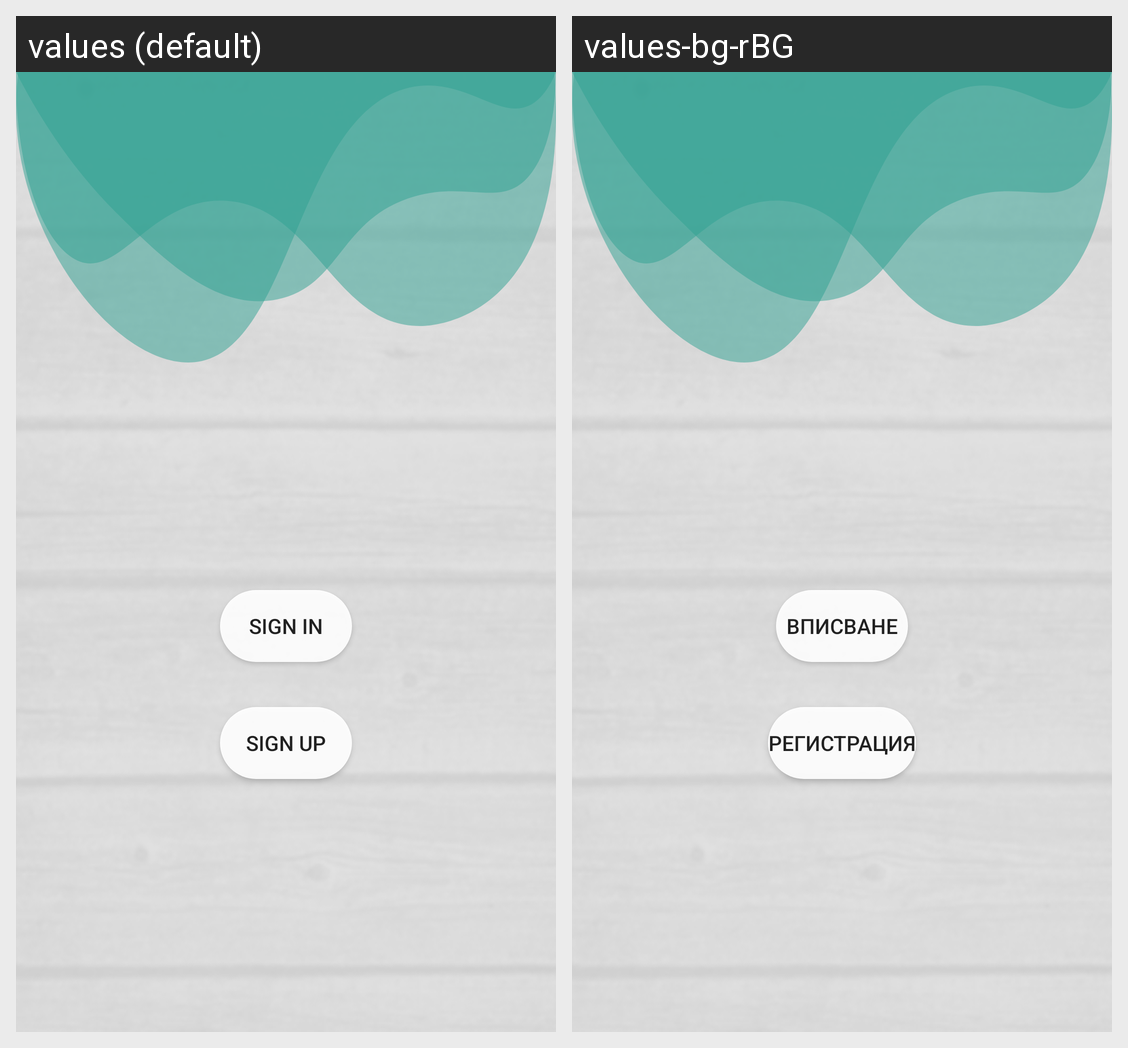

Translations of the strings shown on this Android screen, per locale in the grid:
Android screen res/layout/activity_main.xml rendered under 2 locales, left to right: values (default), values-bg-rBG. Device: Nexus 5 (rendered at 1080×1920; each locale shown at half size, 540×960, under a caption strip naming it); theme Theme.WhatToCook.
Strings drawn on this screen, with the default value and each locale's value (text and hints the layout hard-codes, and strings that could not be matched under every locale, appear in the picture but are not listed):

SignIn
  values: Sign In
  values-bg-rBG: Вписване

SignUP
  values: Sign UP
  values-bg-rBG: Регистрация
